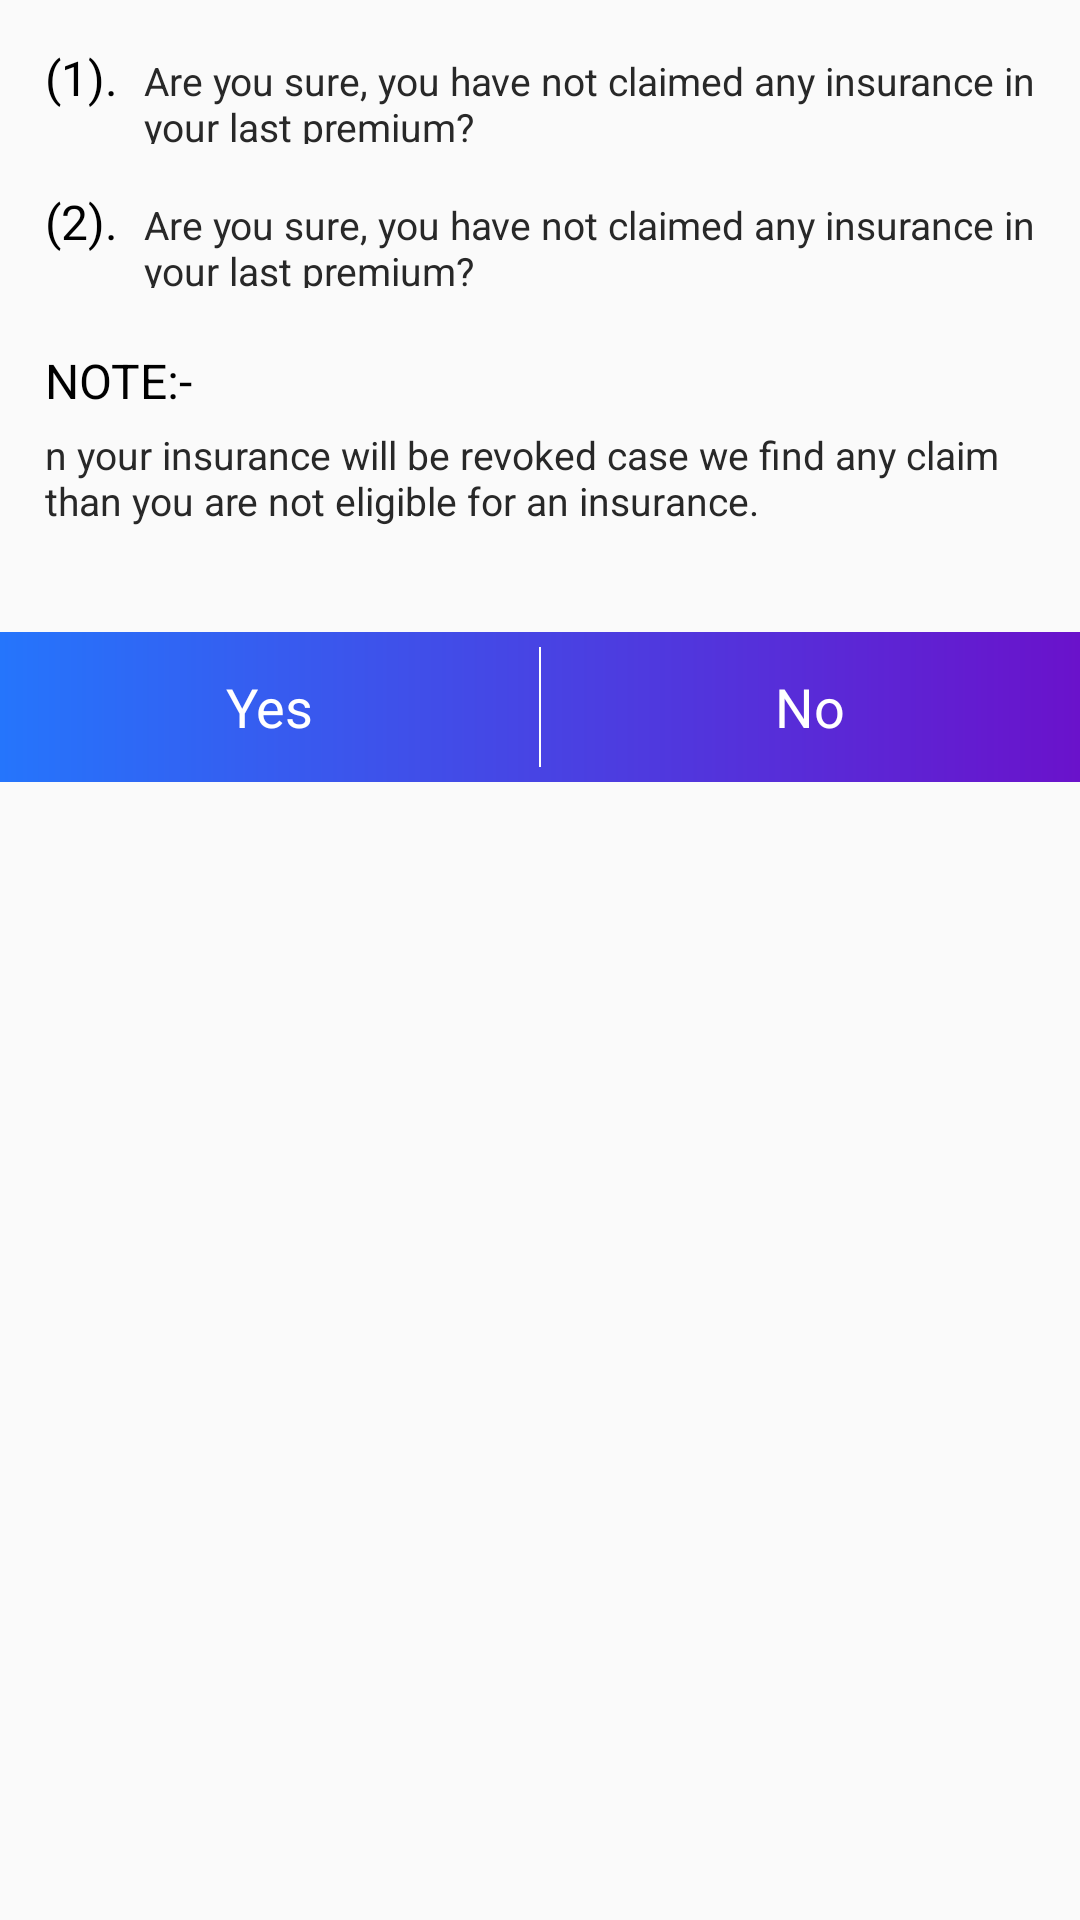

Produce the Android XML layout that renders to this screen, including the resource entries it uses.
<!-- AndroidManifest.xml: application theme AppTheme.NoActionBar -->
<!-- res/layout/claimbonusdialog.xml -->
<?xml version="1.0" encoding="utf-8"?>
<LinearLayout xmlns:android="http://schemas.android.com/apk/res/android"
	android:orientation="vertical"
	android:layout_width="match_parent"
	android:layout_height="match_parent">
	<LinearLayout
		android:layout_width="match_parent"
		android:layout_height="wrap_content"
		android:layout_margin="15dp"
		android:orientation="vertical">
<LinearLayout
	android:layout_width="match_parent"
	android:layout_height="wrap_content"
	android:orientation="horizontal">
	<TextView
		android:layout_width="match_parent"
		android:layout_height="wrap_content"
		android:text="(1)."
		android:textSize="16dp"
		android:textColor="@color/colorBlack"
		android:layout_weight=".9"/>
	<TextView
		android:id="@+id/noclaimtext"
		android:layout_width="match_parent"
		android:layout_height="wrap_content"
		android:textColor="@color/colorHeading"
		android:textSize="13dp"
		android:text="@string/claimtext"
		android:layout_weight=".1"/>

</LinearLayout>
<LinearLayout
	android:layout_width="match_parent"
	android:layout_height="wrap_content"
	android:orientation="horizontal"
	android:layout_marginTop="15dp">
	<TextView
		android:layout_width="match_parent"
		android:layout_height="wrap_content"
		android:text="(2)."
		android:textSize="16dp"
		android:textColor="@color/colorBlack"
		android:layout_weight=".9"/>
	<TextView
		android:layout_width="match_parent"
		android:layout_height="wrap_content"
		android:text="@string/claimtext"
		android:textColor="@color/colorHeading"
		android:textSize="13dp"
		android:layout_weight=".1"/>

</LinearLayout>
		<TextView
			android:layout_width="wrap_content"
			android:layout_height="wrap_content"
			android:text="NOTE:-"
			android:textSize="16dp"
			android:textColor="@color/colorBlack"
			android:layout_marginTop="20dp"/>
		<TextView
			android:layout_width="match_parent"
			android:layout_height="wrap_content"
			android:text="@string/claimtextnext"
			android:textSize="13dp"
			android:textColor="@color/colorHeading"
			android:layout_marginTop="5dp"/>

	</LinearLayout>
	<LinearLayout
		android:layout_width="match_parent"
		android:layout_height="50dp"
		android:layout_marginTop="20dp"
		android:orientation="horizontal"
		android:background="@drawable/gradient">
		<TextView
			android:id="@+id/yes"
			android:layout_width="match_parent"
			android:layout_height="match_parent"
			android:text="Yes"
			android:gravity="center"
			android:textColor="@color/colorWhite"
			android:textSize="18dp"
			android:layout_weight=".5"/>
		<View
			android:layout_width="0.5dp"
			android:layout_height="match_parent"
			android:background="@color/colorWhite"
			android:layout_marginTop="5dp"
			android:layout_marginBottom="5dp"/>
		<TextView
			android:id="@+id/no"
			android:layout_width="match_parent"
			android:layout_height="match_parent"
			android:text="No"
			android:gravity="center"
			android:textColor="@color/colorWhite"
			android:textSize="18dp"
			android:layout_weight=".5"/>
	</LinearLayout>
</LinearLayout>
<!-- resources referenced by this layout -->
<resources>
  <color name="colorBlack">#000000</color>
  <color name="colorHeading">#282828</color>
  <color name="colorWhite">#FFFFFF</color>
  <!-- drawable gradient (drawable) -->
  <?xml version="1.0" encoding="utf-8"?>
  <shape xmlns:android="http://schemas.android.com/apk/res/android"
      android:shape="rectangle" >
  
      <gradient
          android:angle="0"
          android:endColor="#6a12cb"
          android:startColor="#2575fc" />
      <corners android:radius="0dp" />
  
  </shape>
  <string name="claimtext">Are you sure, you have not claimed any insurance in your last premium?</string>
  <string name="claimtextnext">n your insurance will be revoked case we find any claim than you are not eligible for an insurance.</string>
  <style name="AppTheme.NoActionBar">
          <item name="windowActionBar">false</item>
          <item name="windowNoTitle">true</item>
      </style>
</resources>
